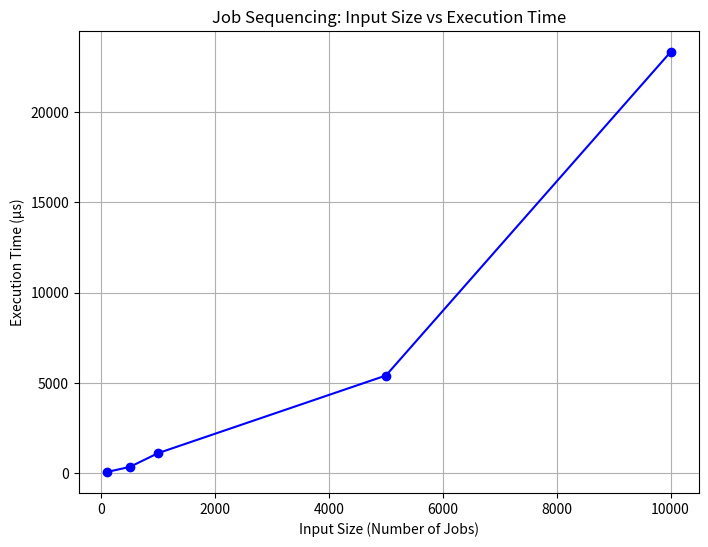

Write the Python code that produced this figure.
import matplotlib.pyplot as plt

# Data from the output
input_sizes = [100, 500, 1000, 5000, 10000]
execution_times = [61, 340, 1106, 5403, 23322]

# Plotting the graph
plt.figure(figsize=(8, 6))
plt.plot(input_sizes, execution_times, marker='o', linestyle='-', color='b')

# Adding labels and title
plt.xlabel('Input Size (Number of Jobs)')
plt.ylabel('Execution Time (µs)')
plt.title('Job Sequencing: Input Size vs Execution Time')
plt.grid(True)
plt.show()
